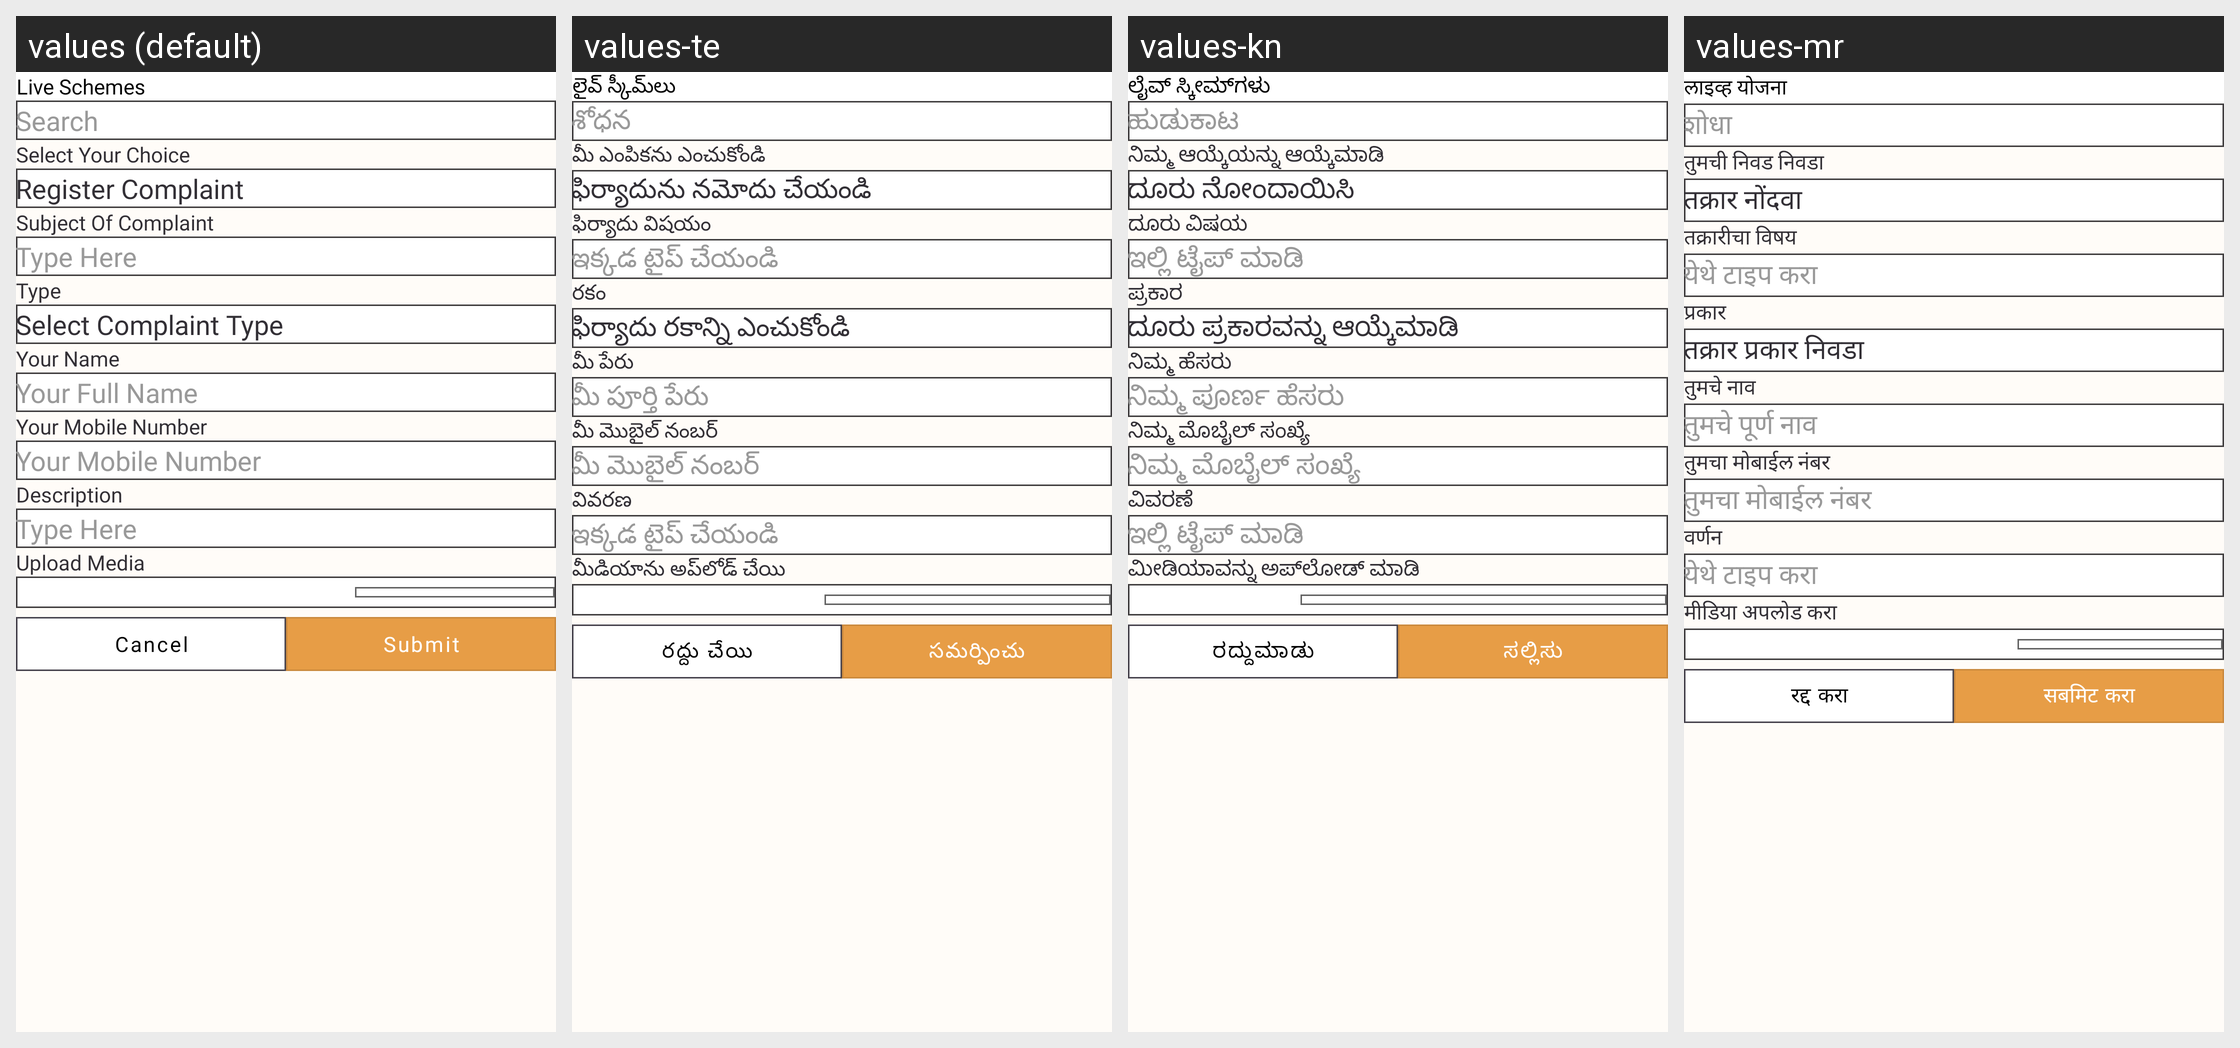

The same Android screen rendered under several of its app's locales, left to right. List the strings drawn on it with the default value and each locale's translation.
Android screen res/layout/create_new.xml rendered under 4 locales, left to right: values (default), values-te, values-kn, values-mr. Device: Nexus 5 (rendered at 1080×1920; each locale shown at half size, 540×960, under a caption strip naming it); theme Theme.StreetSaarthi.
Other locales in the repository, not shown: values-bn, values-gu, values-hi, values-ml, values-pa, values-ta, values-ur.
Strings drawn on this screen, with the default value and each locale's value (text and hints the layout hard-codes, and strings that could not be matched under every locale, appear in the picture but are not listed):

select_your_choice
  values: Select Your Choice
  values-te: మీ ఎంపికను ఎంచుకోండి
  values-kn: ನಿಮ್ಮ ಆಯ್ಕೆಯನ್ನು ಆಯ್ಕೆಮಾಡಿ
  values-mr: तुमची निवड निवडा

register_complaint
  values: Register Complaint
  values-te: ఫిర్యాదును నమోదు చేయండి
  values-kn: ದೂರು ನೋಂದಾಯಿಸಿ
  values-mr: तक्रार नोंदवा

subject_of_complaint
  values: Subject Of Complaint
  values-te: ఫిర్యాదు విషయం
  values-kn: ದೂರು ವಿಷಯ
  values-mr: तक्रारीचा विषय

type_here
  values: Type Here
  values-te: ఇక్కడ టైప్ చేయండి
  values-kn: ಇಲ್ಲಿ ಟೈಪ್ ಮಾಡಿ
  values-mr: येथे टाइप करा

type
  values: Type
  values-te: రకం
  values-kn: ಪ್ರಕಾರ
  values-mr: प्रकार

select_complaint_type
  values: Select Complaint Type
  values-te: ఫిర్యాదు రకాన్ని ఎంచుకోండి
  values-kn: ದೂರು ಪ್ರಕಾರವನ್ನು ಆಯ್ಕೆಮಾಡಿ
  values-mr: तक्रार प्रकार निवडा

your_name
  values: Your Name
  values-te: మీ పేరు
  values-kn: ನಿಮ್ಮ ಹೆಸರು
  values-mr: तुमचे नाव

your_full_name
  values: Your Full Name
  values-te: మీ పూర్తి పేరు
  values-kn: ನಿಮ್ಮ ಪೂರ್ಣ ಹೆಸರು
  values-mr: तुमचे पूर्ण नाव

your_mobile_number
  values: Your Mobile Number
  values-te: మీ మొబైల్ నంబర్
  values-kn: ನಿಮ್ಮ ಮೊಬೈಲ್ ಸಂಖ್ಯೆ
  values-mr: तुमचा मोबाईल नंबर

description
  values: Description
  values-te: వివరణ
  values-kn: ವಿವರಣೆ
  values-mr: वर्णन

upload_media
  values: Upload Media
  values-te: మీడియాను అప్‌లోడ్ చేయి
  values-kn: ಮೀಡಿಯಾವನ್ನು ಅಪ್‌ಲೋಡ್ ಮಾಡಿ
  values-mr: मीडिया अपलोड करा

cancel
  values: Cancel
  values-te: రద్దు చేయి
  values-kn: ರದ್ದುಮಾಡು
  values-mr: रद्द करा

submit
  values: Submit
  values-te: సమర్పించు
  values-kn: ಸಲ್ಲಿಸು
  values-mr: सबमिट करा

live_schemes
  values: Live Schemes
  values-te: లైవ్ స్కీమ్‌లు
  values-kn: ಲೈವ್ ಸ್ಕೀಮ್‌ಗಳು
  values-mr: लाइव्ह योजना

search
  values: Search
  values-te: శోధన
  values-kn: ಹುಡುಕಾಟ
  values-mr: शोधा
